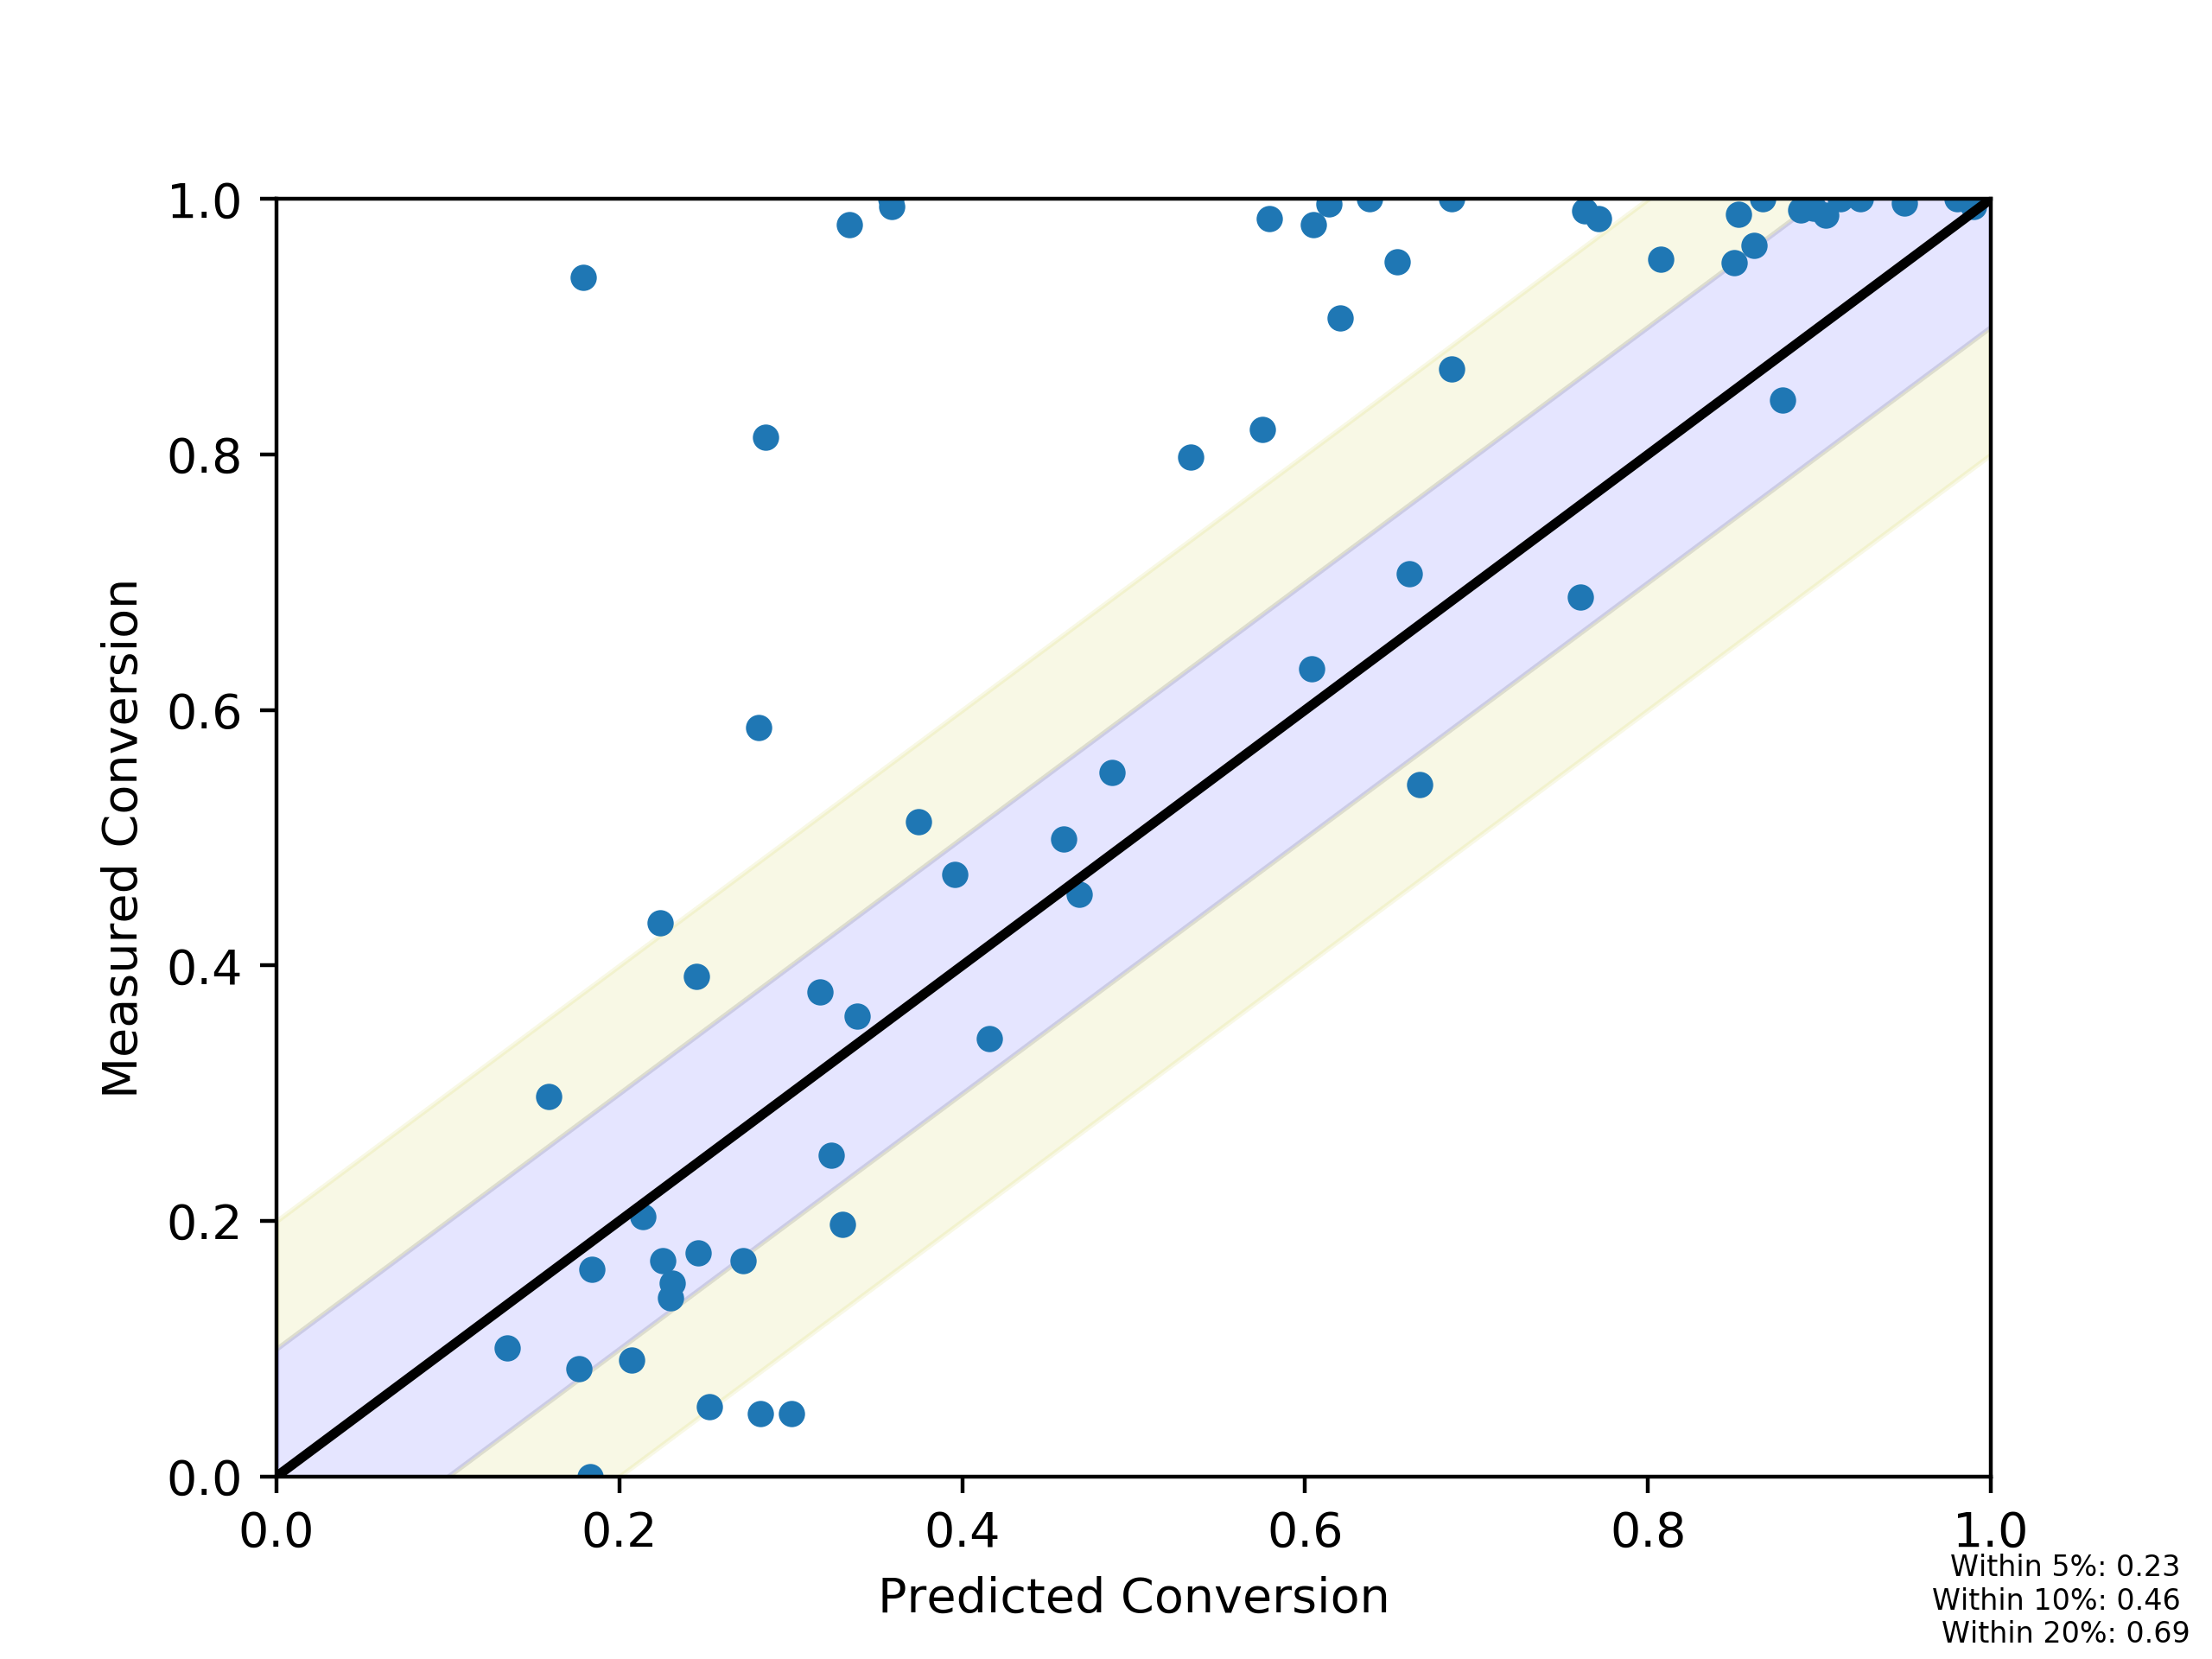

The table this chart was drawn from, first rows:
, Predicted Conversion, Measured Conversion
76_400_0, 0.6666, 0.5417
77_350_0, 0.3388, 0.3602
65_450_0, 0.7712, 0.9845
83_450_0, 0.6139, 0.9964
77_250_0, 0.2251, 0.1687
74_300_0, 0.7606, 0.6886
77_400_0, 0.6038, 0.6325
82_350_0, 0.3342, 0.9803
75_400_0, 0.8965, 0.9927
66_350_0, 0.3585, 1.0
78_300_0, 0.2307, 0.1512
73_400_0, 0.9886, 1.0
78_400_0, 0.4685, 0.4559
69_250_0, 0.1765, 0.08462
69_350_0, 0.4593, 0.4989
68_250_0, 0.2073, 0.09099
65_300_0, 0.2855, 0.8135
78_350_0, 0.272, 0.1687
76_450_0, 0.6855, 0.8668
69_450_0, 0.8667, 1.0
73_300_0, 0.8785, 0.8424
83_250_0, 0.1343, 0.1009
68_350_0, 0.4876, 0.5509
74_400_0, 0.9805, 1.0
74_350_0, 0.9121, 1.0
67_400_0, 0.889, 0.9916
67_450_0, 0.9036, 0.9875
76_350_0, 0.4158, 0.3431
67_350_0, 0.5753, 0.8196
82_400_0, 0.605, 0.9801
65_250_0, 0.2237, 0.4332
76_250_0, 0.246, 0.1752
66_400_0, 0.6374, 1.0
68_400_0, 0.8502, 0.9505
82_250_0, 0.1841, 0.162
77_450_0, 0.6206, 0.9069
68_300_0, 0.33, 0.1974
78_450_0, 0.533, 0.7981
83_300_0, 0.1588, 0.2972
73_350_0, 0.9498, 0.997
66_300_0, 0.2815, 0.5863
67_250_0, 0.2297, 0.1399
75_450_0, 0.924, 1.0
74_450_0, 0.9846, 1.0
83_400_0, 0.5794, 0.9849
75_250_0, 0.3002, 0.0495
66_250_0, 0.2137, 0.2038
66_450_0, 0.6853, 1.0
83_350_0, 0.1791, 0.939
76_300_0, 0.3237, 0.2515
69_400_0, 0.853, 0.9884
75_350_0, 0.8076, 0.9531
73_250_0, 0.3958, 0.471
78_250_0, 0.1827, 0.0
82_300_0, 0.2451, 0.3915
77_300_0, 0.2823, 0.04936
68_450_0, 0.8618, 0.9635
65_400_0, 0.7633, 0.991
65_350_0, 0.3588, 0.994
75_300_0, 0.6606, 0.7066
... 5 more rows
